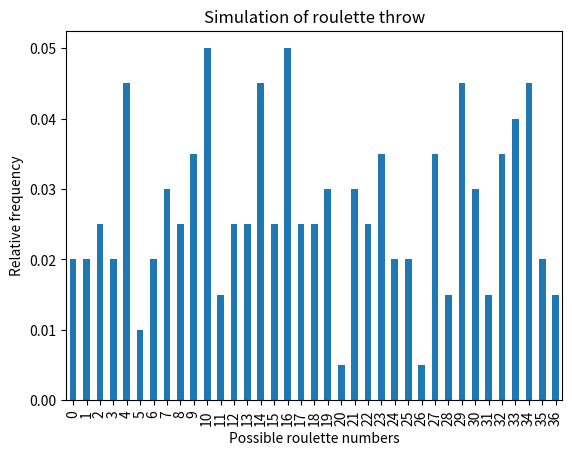

Recreate this plot in Python.
import matplotlib.pyplot as plt
import numpy as np
import pandas as pd

n_sims = 200
data = np.random.randint(0, 37, n_sims)
df = pd.Series(data).value_counts().sort_index().div(n_sims)
df.plot(kind='bar', x=1, y=2)
plt.xlabel('Possible roulette numbers')
plt.ylabel('Relative frequency')
plt.title('Simulation of roulette throw')
plt.show()